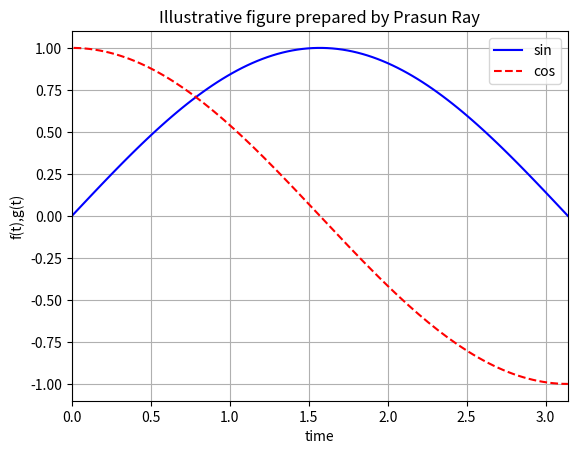

Python code for this plot:
"""Illustrative example of plotting with matplotlib
To run: import plot_example

"""



import numpy as np
import matplotlib.pyplot as plt #Import matplotlib


#Create some arrays to be plotted
Nx = 100
Ny = 200
x = np.linspace(0.0,np.pi,Nx)
y = np.linspace(-np.pi,np.pi,Ny)

f = np.sin(x)
g = np.cos(y)



#Create plot
plt.figure() #make new figure

plt.plot(x,f,'b-',label='sin') #blue line
plt.plot(y,g,'r--',label='cos') #red dashed line

#add axis labels,legend, and figure title
plt.xlabel('time')
plt.ylabel('f(t),g(t)')
plt.legend(loc='best')
plt.title('Illustrative figure prepared by Prasun Ray')

#adjust x-axis limits, turn on grid, display and save figure
plt.xlim(0,np.pi)
plt.grid()
plt.show()

plt.savefig('plot_example.png')





